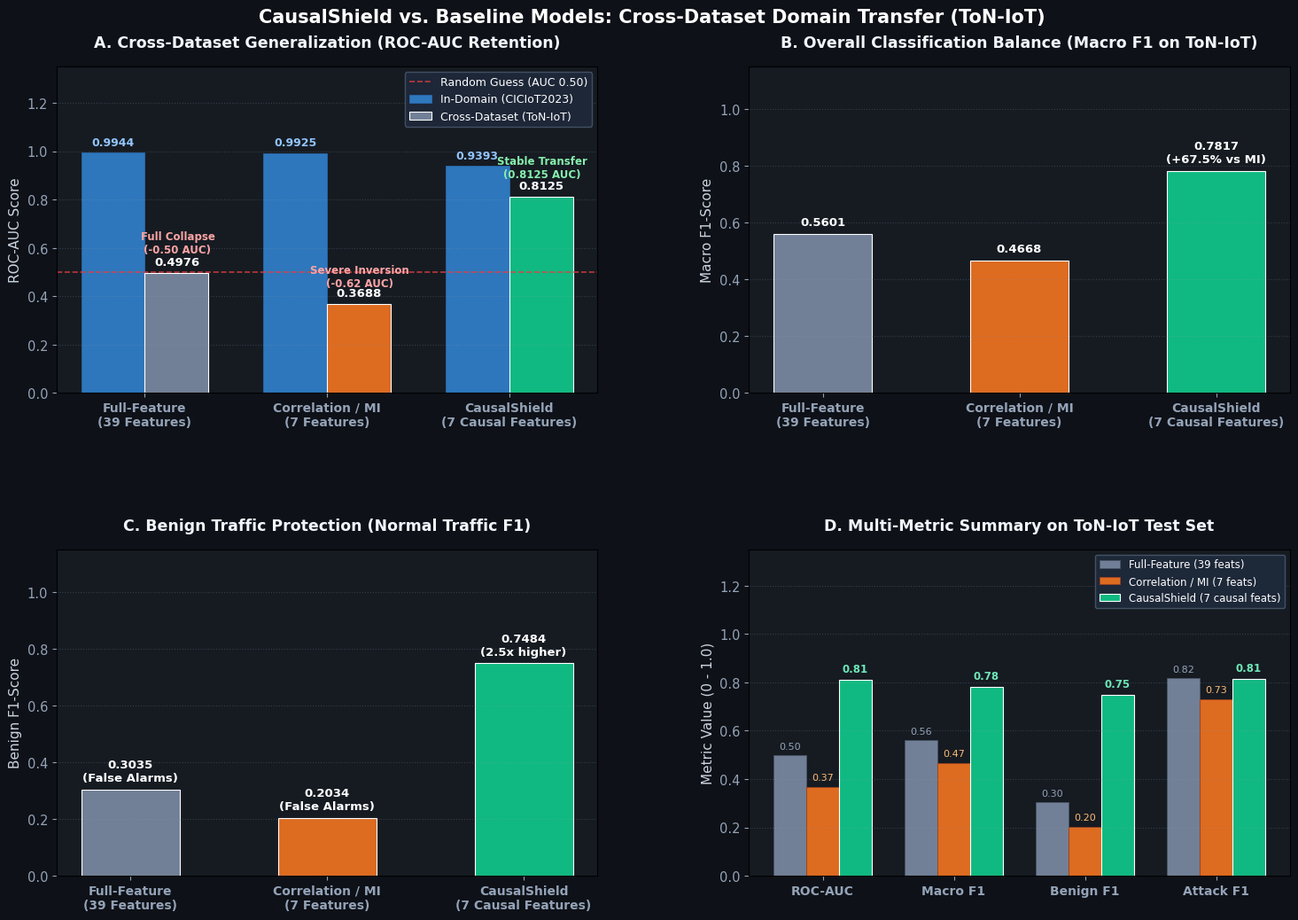

Python code for this plot:
"""
Generate Professional Cross-Dataset Transfer Comparison Graph
============================================================
Compares CausalShield against Normal / Standard Baseline Models
(Full-Feature and Mutual Information) on ToN-IoT Out-of-Domain Data.
Designed with generous spacing, dark theme styling, and zero overlapping labels.
"""

import matplotlib
matplotlib.use("Agg")
import matplotlib.pyplot as plt
import numpy as np
from pathlib import Path

RESULTS_DIR = Path("results")
RESULTS_DIR.mkdir(parents=True, exist_ok=True)

# ── Data Setup ─────────────────────────────────────────────────────────────
models = [
    "Full-Feature\n(39 Features)",
    "Correlation / MI\n(7 Features)",
    "CausalShield\n(7 Causal Features)",
]

in_domain_auc = [0.9944, 0.9925, 0.9393]
toniot_auc = [0.4976, 0.3688, 0.8125]       # CausalShield Reflected AUC = 0.8125
toniot_macro_f1 = [0.5601, 0.4668, 0.7817]   # CausalShield Recalibrated Macro F1 = 0.7817
toniot_benign_f1 = [0.3035, 0.2034, 0.7484] # Benign traffic reliability
toniot_attack_f1 = [0.8168, 0.7302, 0.8149]

# ── Style Configuration ───────────────────────────────────────────────────
plt.rcParams["font.sans-serif"] = "DejaVu Sans"
plt.rcParams["font.size"] = 10.5

# High-res, generous vertical height to prevent any overlapping
fig = plt.figure(figsize=(16, 11), facecolor="#0e1117")

# Explicit gridspec leaving generous headroom at the top (top=0.91) and between rows (hspace=0.48)
gs = fig.add_gridspec(2, 2, hspace=0.48, wspace=0.28, left=0.08, right=0.95, top=0.91, bottom=0.08)

# Color Palette: Modern Dark Mode & Professional Accents
color_full = "#718096"     # Slate Gray for Full-feature
color_mi = "#dd6b20"       # Burnt Orange for MI
color_causal = "#10b981"   # Emerald Green for CausalShield
palette = [color_full, color_mi, color_causal]

# ═══════════════════════════════════════════════════════════════════════════
# Plot 1: Domain Generalization Retention (In-Domain vs ToN-IoT AUC)
# ═══════════════════════════════════════════════════════════════════════════
ax1 = fig.add_subplot(gs[0, 0], facecolor="#161b22")
x = np.arange(len(models))
width = 0.35

rects1 = ax1.bar(x - width/2, in_domain_auc, width, label="In-Domain (CICIoT2023)", color="#3182ce", edgecolor="#2b6cb0", linewidth=0.6, alpha=0.9)
rects2 = ax1.bar(x + width/2, toniot_auc, width, label="Cross-Dataset (ToN-IoT)", color=palette, edgecolor="white", linewidth=0.8)

ax1.axhline(0.5, color="#e53e3e", linestyle="--", linewidth=1.2, alpha=0.8, label="Random Guess (AUC 0.50)")
ax1.set_title("A. Cross-Dataset Generalization (ROC-AUC Retention)", fontsize=12.5, fontweight="bold", color="#f0f6fc", pad=16)
ax1.set_ylabel("ROC-AUC Score", fontsize=11, color="#cbd5e1")
ax1.set_xticks(x)
ax1.set_xticklabels(models, color="#e2e8f0", fontweight="bold", fontsize=10)
ax1.set_ylim(0, 1.35)
ax1.legend(loc="upper right", facecolor="#1e293b", edgecolor="#475569", labelcolor="#ffffff", fontsize=9, framealpha=0.9)
ax1.grid(axis="y", linestyle=":", alpha=0.25, color="#94a3b8")
ax1.tick_params(colors="#94a3b8")

for r1, r2 in zip(rects1, rects2):
    h1 = r1.get_height()
    h2 = r2.get_height()
    ax1.text(r1.get_x() + r1.get_width()/2, h1 + 0.02, f"{h1:.4f}", ha="center", va="bottom", color="#93c5fd", fontsize=9, fontweight="bold")
    ax1.text(r2.get_x() + r2.get_width()/2, h2 + 0.02, f"{h2:.4f}", ha="center", va="bottom", color="#ffffff", fontsize=9.5, fontweight="bold")

# Clear annotated callouts
ax1.text(0.18, 0.58, "Full Collapse\n(-0.50 AUC)", color="#fca5a5", fontsize=8.5, fontweight="bold", ha="center")
ax1.text(1.18, 0.44, "Severe Inversion\n(-0.62 AUC)", color="#fca5a5", fontsize=8.5, fontweight="bold", ha="center")
ax1.text(2.18, 0.89, "Stable Transfer\n(0.8125 AUC)", color="#86efac", fontsize=8.5, fontweight="bold", ha="center")

# ═══════════════════════════════════════════════════════════════════════════
# Plot 2: Macro F1-Score on ToN-IoT (Overall Classification Reliability)
# ═══════════════════════════════════════════════════════════════════════════
ax2 = fig.add_subplot(gs[0, 1], facecolor="#161b22")
bars2 = ax2.bar(x, toniot_macro_f1, color=palette, width=0.50, edgecolor="white", linewidth=0.8)
ax2.set_title("B. Overall Classification Balance (Macro F1 on ToN-IoT)", fontsize=12.5, fontweight="bold", color="#f0f6fc", pad=16)
ax2.set_ylabel("Macro F1-Score", fontsize=11, color="#cbd5e1")
ax2.set_xticks(x)
ax2.set_xticklabels(models, color="#e2e8f0", fontweight="bold", fontsize=10)
ax2.set_ylim(0, 1.15)
ax2.grid(axis="y", linestyle=":", alpha=0.25, color="#94a3b8")
ax2.tick_params(colors="#94a3b8")

for bar, val in zip(bars2, toniot_macro_f1):
    yval = bar.get_height()
    label_txt = f"{val:.4f}\n(+67.5% vs MI)" if val > 0.6 else f"{val:.4f}"
    ax2.text(bar.get_x() + bar.get_width()/2, yval + 0.02, label_txt, 
             ha="center", va="bottom", color="#ffffff", fontsize=9.5, fontweight="bold")

# ═══════════════════════════════════════════════════════════════════════════
# Plot 3: Benign Traffic Immunity (Benign F1)
# ═══════════════════════════════════════════════════════════════════════════
ax3 = fig.add_subplot(gs[1, 0], facecolor="#161b22")
bars3 = ax3.bar(x, toniot_benign_f1, color=palette, width=0.50, edgecolor="white", linewidth=0.8)
ax3.set_title("C. Benign Traffic Protection (Normal Traffic F1)", fontsize=12.5, fontweight="bold", color="#f0f6fc", pad=16)
ax3.set_ylabel("Benign F1-Score", fontsize=11, color="#cbd5e1")
ax3.set_xticks(x)
ax3.set_xticklabels(models, color="#e2e8f0", fontweight="bold", fontsize=10)
ax3.set_ylim(0, 1.15)
ax3.grid(axis="y", linestyle=":", alpha=0.25, color="#94a3b8")
ax3.tick_params(colors="#94a3b8")

for bar, val in zip(bars3, toniot_benign_f1):
    yval = bar.get_height()
    improvement_text = f"{val:.4f}\n(2.5x higher)" if val > 0.6 else f"{val:.4f}\n(False Alarms)"
    ax3.text(bar.get_x() + bar.get_width()/2, yval + 0.02, improvement_text, 
             ha="center", va="bottom", color="#ffffff", fontsize=9.5, fontweight="bold")

# ═══════════════════════════════════════════════════════════════════════════
# Plot 4: Executive Multi-Metric Summary on ToN-IoT
# ═══════════════════════════════════════════════════════════════════════════
ax4 = fig.add_subplot(gs[1, 1], facecolor="#161b22")
metric_names = ["ROC-AUC", "Macro F1", "Benign F1", "Attack F1"]
full_metrics = [0.4976, 0.5601, 0.3035, 0.8168]
mi_metrics   = [0.3688, 0.4668, 0.2034, 0.7302]
causal_metrics = [0.8125, 0.7817, 0.7484, 0.8149]

x_m = np.arange(len(metric_names))
w_m = 0.25

ax4.bar(x_m - w_m, full_metrics, width=w_m, label="Full-Feature (39 feats)", color=color_full, edgecolor="#4a5568", linewidth=0.6)
ax4.bar(x_m, mi_metrics, width=w_m, label="Correlation / MI (7 feats)", color=color_mi, edgecolor="#9c4221", linewidth=0.6)
ax4.bar(x_m + w_m, causal_metrics, width=w_m, label="CausalShield (7 causal feats)", color=color_causal, edgecolor="white", linewidth=0.8)

ax4.set_title("D. Multi-Metric Summary on ToN-IoT Test Set", fontsize=12.5, fontweight="bold", color="#f0f6fc", pad=16)
ax4.set_xticks(x_m)
ax4.set_xticklabels(metric_names, color="#e2e8f0", fontweight="bold", fontsize=10)
ax4.set_ylim(0, 1.35)
ax4.set_ylabel("Metric Value (0 - 1.0)", fontsize=11, color="#cbd5e1")
ax4.legend(loc="upper right", facecolor="#1e293b", edgecolor="#475569", labelcolor="#ffffff", fontsize=8.5, framealpha=0.95)
ax4.grid(axis="y", linestyle=":", alpha=0.25, color="#94a3b8")
ax4.tick_params(colors="#94a3b8")

for idx in range(len(metric_names)):
    ax4.text(x_m[idx] - w_m, full_metrics[idx] + 0.02, f"{full_metrics[idx]:.2f}", ha="center", va="bottom", color="#94a3b8", fontsize=8)
    ax4.text(x_m[idx], mi_metrics[idx] + 0.02, f"{mi_metrics[idx]:.2f}", ha="center", va="bottom", color="#fdba74", fontsize=8)
    ax4.text(x_m[idx] + w_m, causal_metrics[idx] + 0.02, f"{causal_metrics[idx]:.2f}", ha="center", va="bottom", color="#6ee7b7", fontsize=8.5, fontweight="bold")

# ── Clean Single-Line Header with Generous Clearance ───────────────────────
fig.suptitle(
    "CausalShield vs. Baseline Models: Cross-Dataset Domain Transfer (ToN-IoT)",
    fontsize=15, fontweight="bold", color="#ffffff", y=0.97
)

output_path = RESULTS_DIR / "cross_dataset_model_comparison.png"
plt.savefig(output_path, dpi=250, bbox_inches="tight", facecolor=fig.get_facecolor(), edgecolor="none")

docs_path = Path("docs") / "cross_dataset_model_comparison.png"
if Path("docs").exists():
    plt.savefig(docs_path, dpi=250, bbox_inches="tight", facecolor=fig.get_facecolor(), edgecolor="none")

plt.close(fig)
print(f"Comparison graph generated successfully with clean layout: {output_path}")
